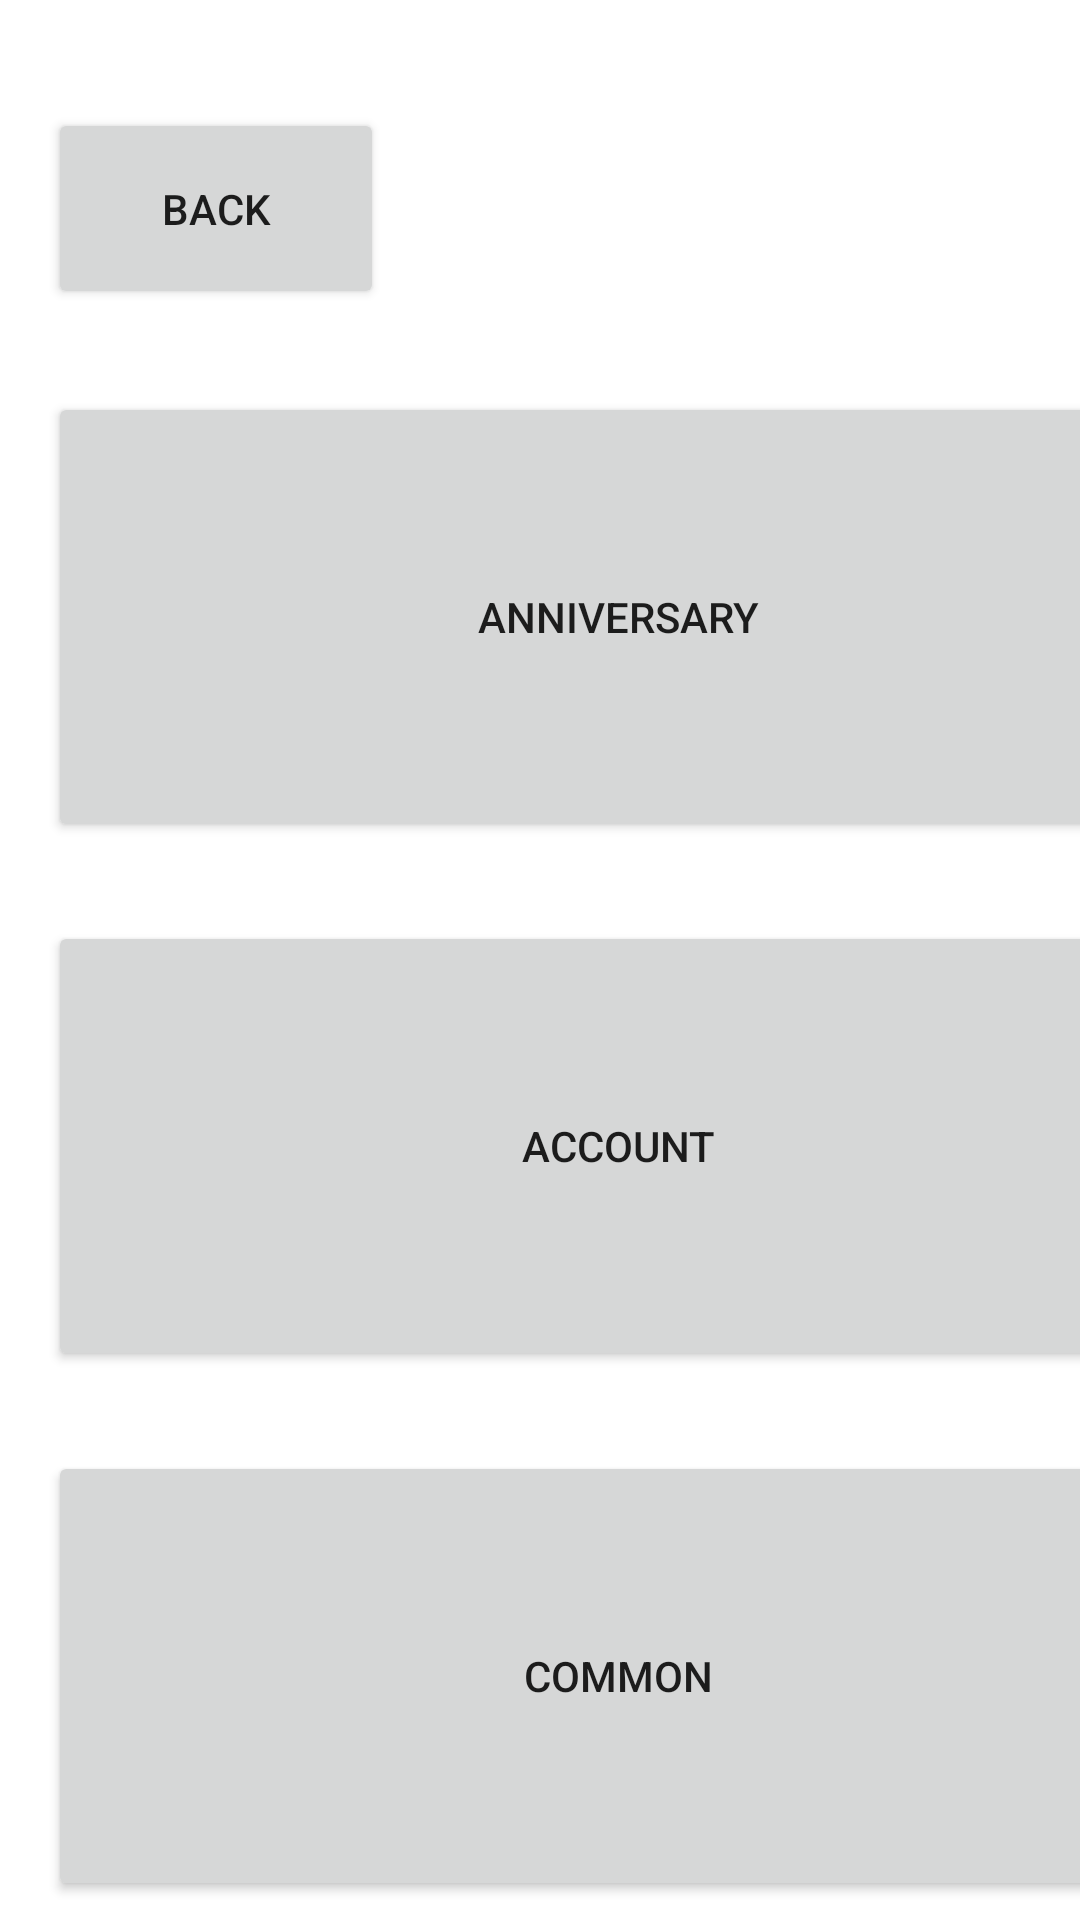

Produce the Android XML layout that renders to this screen, including the resource entries it uses.
<!-- AndroidManifest.xml: application theme Theme.MemoryManager -->
<!-- res/layout/activity_type.xml -->
<?xml version="1.0" encoding="utf-8"?>
<androidx.constraintlayout.widget.ConstraintLayout xmlns:android="http://schemas.android.com/apk/res/android"
    xmlns:app="http://schemas.android.com/apk/res-auto"
    xmlns:tools="http://schemas.android.com/tools"
    android:id="@+id/main"
    android:layout_width="match_parent"
    android:layout_height="match_parent"
    tools:context=".Activity_Type">

    <Button
        android:id="@+id/button_backFrom_page_type"
        android:layout_width="112dp"
        android:layout_height="67dp"
        android:layout_marginStart="16dp"
        android:layout_marginTop="36dp"
        android:text="back"
        app:layout_constraintStart_toStartOf="parent"
        app:layout_constraintTop_toTopOf="parent" />

    <Button
        android:id="@+id/button_anniversary"
        android:layout_width="380dp"
        android:layout_height="150dp"
        android:layout_marginStart="16dp"
        android:layout_marginTop="124dp"
        android:text="Anniversary"
        app:layout_constraintBottom_toTopOf="@id/button_account"
        app:layout_constraintStart_toStartOf="parent"
        app:layout_constraintTop_toTopOf="parent" />

    <Button
        android:id="@+id/button_account"
        android:layout_width="380dp"
        android:layout_height="150dp"
        android:layout_marginStart="16dp"
        android:layout_marginTop="20dp"
        android:text="account"
        app:layout_constraintBottom_toTopOf="@id/button_common"
        app:layout_constraintStart_toStartOf="parent"
        app:layout_constraintTop_toBottomOf="@id/button_anniversary" />

    <Button
        android:id="@+id/button_common"
        android:layout_width="380dp"
        android:layout_height="150dp"
        android:layout_marginStart="16dp"
        android:layout_marginTop="20dp"
        android:text="Common"
        app:layout_constraintBottom_toBottomOf="parent"
        app:layout_constraintStart_toStartOf="parent"
        app:layout_constraintTop_toBottomOf="@id/button_account" />


</androidx.constraintlayout.widget.ConstraintLayout>
<!-- resources referenced by this layout -->
<resources>
  <style name="Theme.MemoryManager" parent="Theme.MaterialComponents.DayNight.DarkActionBar">
          
          <item name="colorPrimary">@color/purple_500</item>
          <item name="colorPrimaryVariant">@color/purple_700</item>
          <item name="colorOnPrimary">@color/white</item>
          
          <item name="colorSecondary">@color/teal_200</item>
          <item name="colorSecondaryVariant">@color/teal_700</item>
          <item name="colorOnSecondary">@color/black</item>
          
          <item name="android:statusBarColor">?attr/colorPrimaryVariant</item>
          
      </style>
  <!-- not gathered from this repository: default colours our renderer supplied (Android Studio template values) -->
  <color name="purple_500">#FF6200EE</color>
  <color name="purple_700">#FF3700B3</color>
  <color name="teal_200">#FF03DAC5</color>
  <color name="teal_700">#FF018786</color>
  <color name="black">#FF000000</color>
  <color name="white">#FFFFFFFF</color>
</resources>
